Labelled photos from "patchwise_dataset", an image-classification folder in Vejni/Capsules. The possible labels are: grade 1, grade 2, grade 3.

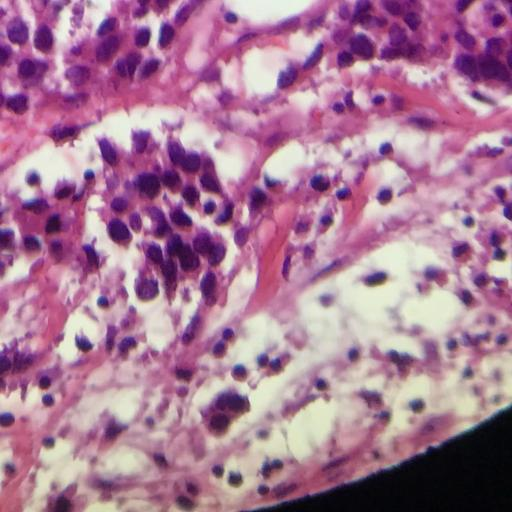
Label: grade 3

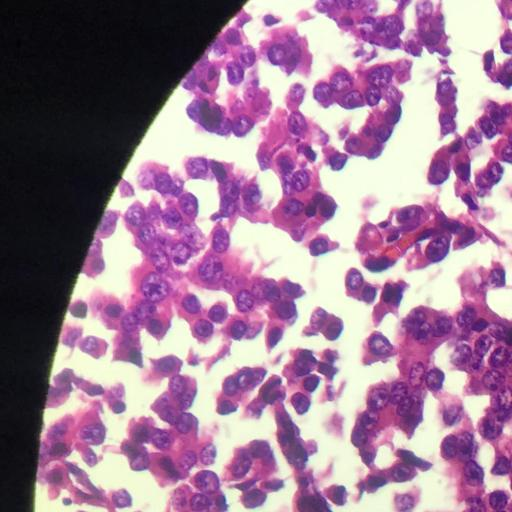
Label: grade 2

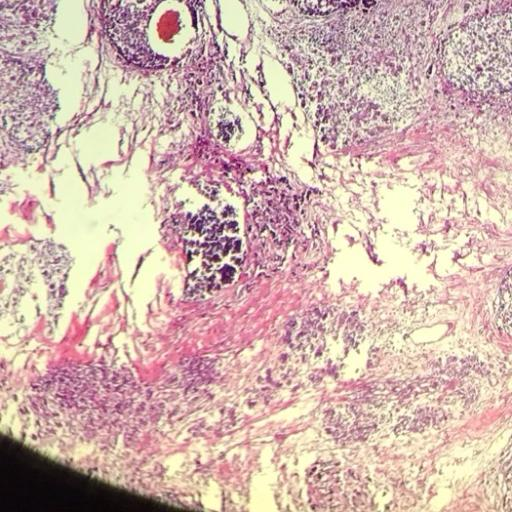
Label: grade 3

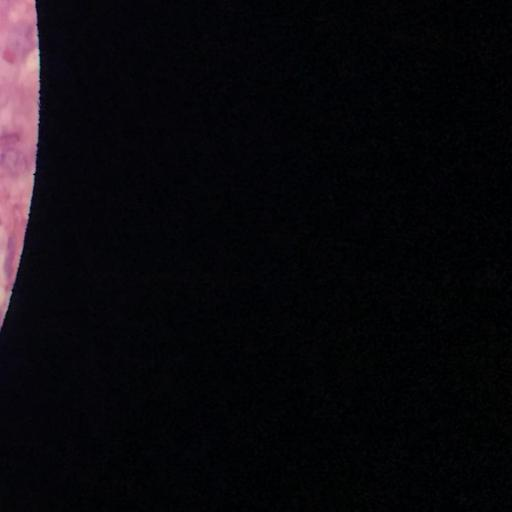
Label: grade 1

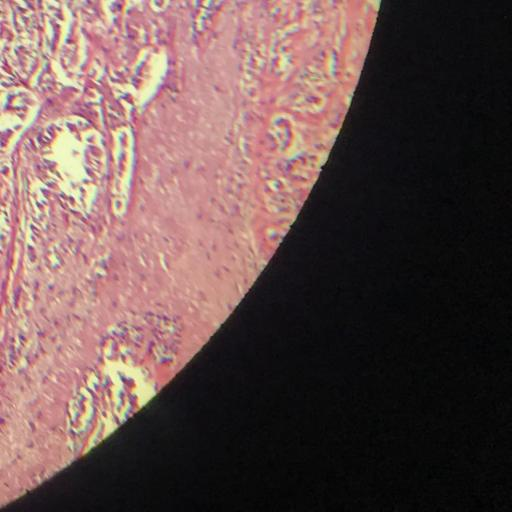
Label: grade 2

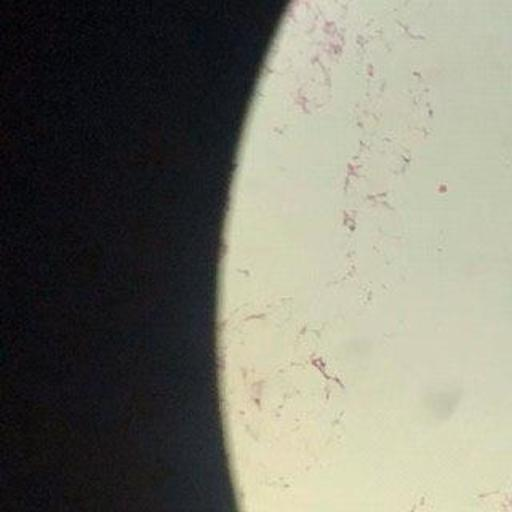
Label: grade 1
